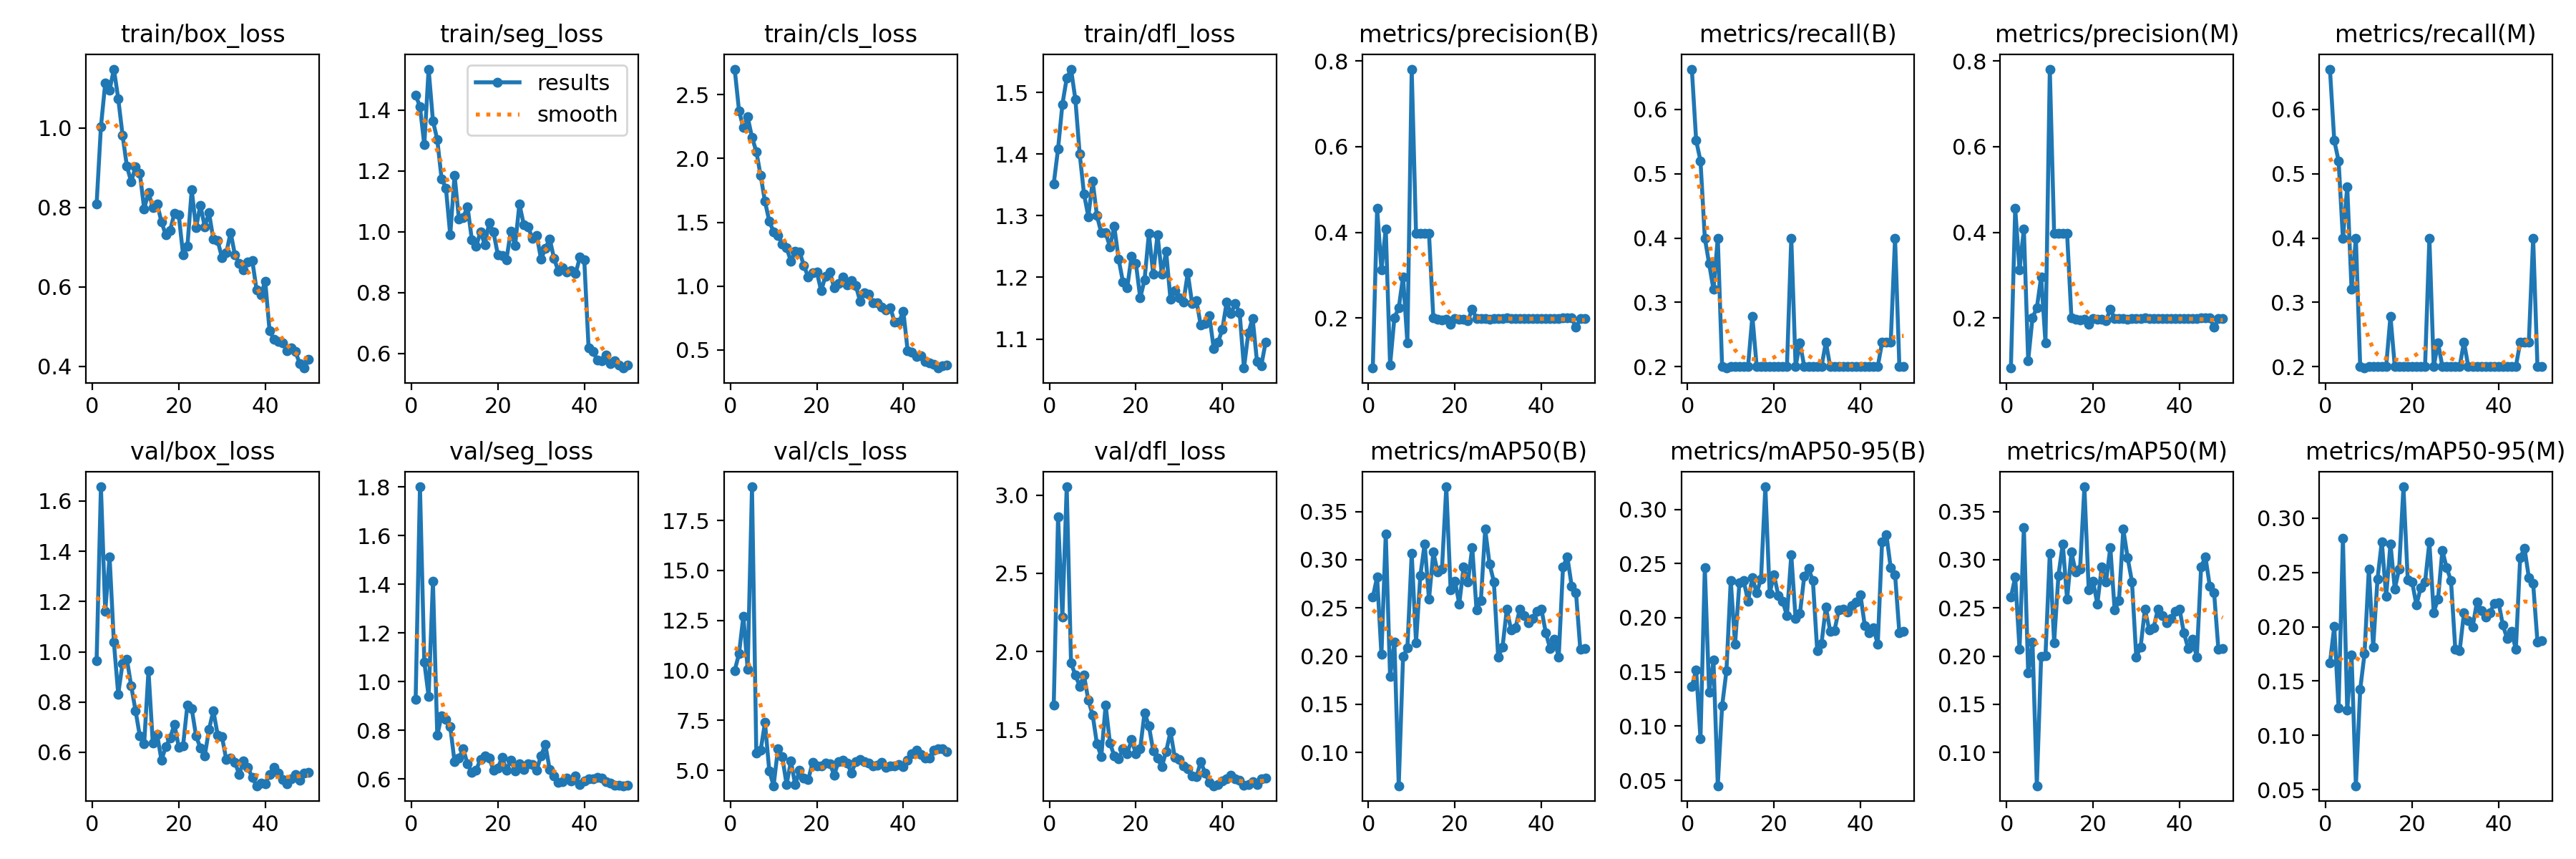

The data file committed next to this chart (first rows):
epoch, train/box_loss, train/seg_loss, train/cls_loss, train/dfl_loss, metrics/precision(B), metrics/recall(B), metrics/mAP50(B), metrics/mAP50-95(B), metrics/precision(M), metrics/recall(M), metrics/mAP50(M), metrics/mAP50-95(M), val/box_loss, val/seg_loss, val/cls_loss, val/dfl_loss, lr/pg0, lr/pg1, lr/pg2
1, 0.8086, 1.45, 2.7, 1.352, 0.08311, 0.6628, 0.261, 0.1368, 0.08311, 0.6628, 0.261, 0.1666, 0.9659, 0.9281, 9.99, 1.658, 0.0003645, 0.0003645, 0.0003645
2, 1.003, 1.411, 2.375, 1.408, 0.4557, 0.5517, 0.2819, 0.1515, 0.4557, 0.5517, 0.2819, 0.2004, 1.657, 1.801, 10.84, 2.862, 0.0007202, 0.0007202, 0.0007202
3, 1.113, 1.286, 2.241, 1.481, 0.3125, 0.52, 0.2016, 0.08837, 0.3125, 0.52, 0.207, 0.1252, 1.161, 1.081, 12.7, 2.219, 0.001061, 0.001061, 0.001061
4, 1.096, 1.535, 2.326, 1.523, 0.408, 0.4, 0.3268, 0.2463, 0.408, 0.4, 0.3335, 0.2815, 1.379, 0.9397, 10.05, 3.052, 0.001045, 0.001045, 0.001045
5, 1.148, 1.365, 2.166, 1.538, 0.09003, 0.36, 0.1787, 0.1312, 0.1006, 0.48, 0.1825, 0.1231, 1.037, 1.411, 19.18, 1.926, 0.001045, 0.001045, 0.001045
6, 1.074, 1.303, 2.055, 1.489, 0.2011, 0.32, 0.2144, 0.1607, 0.2011, 0.32, 0.2144, 0.1739, 0.8319, 0.779, 5.878, 1.851, 0.001023, 0.001023, 0.001023
7, 0.9824, 1.175, 1.866, 1.4, 0.2231, 0.4, 0.06556, 0.04504, 0.2231, 0.4, 0.06556, 0.05359, 0.9534, 0.8608, 5.996, 1.779, 0.001001, 0.001001, 0.001001
8, 0.904, 1.144, 1.665, 1.335, 0.2963, 0.2, 0.1997, 0.1186, 0.2963, 0.2, 0.1997, 0.1423, 0.9712, 0.8452, 7.39, 1.849, 0.000979, 0.000979, 0.000979
9, 0.8646, 0.9893, 1.509, 1.298, 0.1423, 0.1977, 0.2084, 0.1508, 0.1423, 0.1977, 0.2006, 0.1752, 0.8644, 0.8151, 4.966, 1.689, 0.000957, 0.000957, 0.000957
10, 0.9022, 1.187, 1.426, 1.356, 0.7811, 0.2, 0.3069, 0.2344, 0.7811, 0.2, 0.3069, 0.2533, 0.7661, 0.6702, 4.226, 1.595, 0.000935, 0.000935, 0.000935
11, 0.8864, 1.043, 1.395, 1.3, 0.3974, 0.2, 0.2142, 0.1756, 0.3974, 0.2, 0.2142, 0.1814, 0.6643, 0.6864, 6.069, 1.409, 0.000913, 0.000913, 0.000913
12, 0.7967, 1.048, 1.332, 1.272, 0.3976, 0.2, 0.2837, 0.2322, 0.3976, 0.2, 0.2837, 0.244, 0.6331, 0.7239, 5.681, 1.331, 0.000891, 0.000891, 0.000891
13, 0.837, 1.083, 1.299, 1.272, 0.3978, 0.2, 0.3165, 0.234, 0.3978, 0.2, 0.3165, 0.2784, 0.9248, 0.661, 4.289, 1.659, 0.000869, 0.000869, 0.000869
14, 0.8002, 0.9735, 1.196, 1.25, 0.3969, 0.2, 0.2588, 0.2154, 0.3969, 0.2, 0.2588, 0.2279, 0.6357, 0.6261, 5.456, 1.415, 0.000847, 0.000847, 0.000847
15, 0.8091, 0.952, 1.273, 1.282, 0.2005, 0.2784, 0.3078, 0.2369, 0.2005, 0.2784, 0.3078, 0.2765, 0.6698, 0.6363, 4.271, 1.334, 0.000825, 0.000825, 0.000825
16, 0.7637, 1, 1.27, 1.23, 0.197, 0.2, 0.2871, 0.2229, 0.197, 0.2, 0.2871, 0.2349, 0.5694, 0.681, 4.996, 1.315, 0.000803, 0.000803, 0.000803
17, 0.7309, 0.9575, 1.16, 1.193, 0.1952, 0.2, 0.2903, 0.2359, 0.1952, 0.2, 0.2903, 0.2533, 0.6219, 0.6937, 4.622, 1.378, 0.000781, 0.000781, 0.000781
18, 0.7421, 1.029, 1.073, 1.183, 0.1978, 0.2, 0.3756, 0.3208, 0.1978, 0.2, 0.3756, 0.3289, 0.6573, 0.686, 4.525, 1.349, 0.000759, 0.000759, 0.000759
19, 0.7854, 0.9992, 1.107, 1.235, 0.185, 0.2, 0.2686, 0.2225, 0.185, 0.2, 0.2686, 0.2431, 0.711, 0.6367, 5.378, 1.437, 0.000737, 0.000737, 0.000737
20, 0.781, 0.9253, 1.109, 1.223, 0.198, 0.2, 0.2778, 0.2395, 0.198, 0.2, 0.2778, 0.2414, 0.6212, 0.6446, 5.221, 1.347, 0.000715, 0.000715, 0.000715
21, 0.6811, 0.9228, 0.9641, 1.167, 0.1977, 0.2, 0.2542, 0.2207, 0.1977, 0.2, 0.2542, 0.2201, 0.626, 0.6884, 5.21, 1.381, 0.000693, 0.000693, 0.000693
22, 0.7025, 0.9087, 1.079, 1.196, 0.1977, 0.2, 0.2923, 0.2152, 0.1977, 0.2, 0.2923, 0.2361, 0.7885, 0.6365, 5.345, 1.61, 0.000671, 0.000671, 0.000671
23, 0.8445, 1.002, 1.112, 1.271, 0.1934, 0.2, 0.2768, 0.202, 0.1934, 0.2, 0.2768, 0.2412, 0.7738, 0.676, 5.341, 1.526, 0.000649, 0.000649, 0.000649
24, 0.7483, 0.9557, 0.9872, 1.206, 0.2206, 0.4, 0.3128, 0.2581, 0.2206, 0.4, 0.3128, 0.2779, 0.6649, 0.6329, 4.764, 1.368, 0.000627, 0.000627, 0.000627
25, 0.8059, 1.091, 1.023, 1.269, 0.1982, 0.2, 0.2476, 0.199, 0.1982, 0.2, 0.2476, 0.2133, 0.6178, 0.6618, 5.422, 1.319, 0.000605, 0.000605, 0.000605
26, 0.7516, 1.024, 1.072, 1.205, 0.1993, 0.2369, 0.2575, 0.2037, 0.1993, 0.2369, 0.2575, 0.2256, 0.5849, 0.6378, 5.502, 1.264, 0.000583, 0.000583, 0.000583
27, 0.7864, 1.016, 1.008, 1.242, 0.1982, 0.2, 0.3316, 0.2386, 0.1982, 0.2, 0.3316, 0.2703, 0.6908, 0.6618, 5.354, 1.363, 0.0005611, 0.0005611, 0.0005611
28, 0.7205, 0.9786, 1.044, 1.164, 0.1978, 0.2, 0.2956, 0.2453, 0.1978, 0.2, 0.302, 0.2544, 0.7659, 0.6587, 4.875, 1.488, 0.0005391, 0.0005391, 0.0005391
29, 0.7159, 0.9889, 1.005, 1.179, 0.1982, 0.2, 0.2773, 0.2341, 0.1982, 0.2, 0.2773, 0.2424, 0.6695, 0.6369, 5.421, 1.323, 0.0005171, 0.0005171, 0.0005171
30, 0.6736, 0.9093, 0.8828, 1.167, 0.1983, 0.2, 0.199, 0.1694, 0.1983, 0.2, 0.199, 0.1791, 0.6613, 0.6954, 5.551, 1.31, 0.0004951, 0.0004951, 0.0004951
31, 0.6852, 0.9455, 0.9484, 1.16, 0.1983, 0.2, 0.2093, 0.1765, 0.1983, 0.2, 0.2093, 0.1779, 0.5702, 0.7413, 5.419, 1.27, 0.0004731, 0.0004731, 0.0004731
32, 0.7373, 0.977, 0.9379, 1.207, 0.2, 0.238, 0.2487, 0.2101, 0.2, 0.238, 0.2487, 0.2128, 0.5767, 0.6385, 5.343, 1.252, 0.0004511, 0.0004511, 0.0004511
33, 0.68, 0.9131, 0.8697, 1.158, 0.198, 0.2, 0.2268, 0.1877, 0.198, 0.2, 0.2268, 0.2054, 0.5595, 0.6126, 5.211, 1.204, 0.0004291, 0.0004291, 0.0004291
34, 0.6588, 0.87, 0.8695, 1.162, 0.1983, 0.2, 0.2291, 0.1883, 0.1983, 0.2, 0.2291, 0.1998, 0.5118, 0.5852, 5.25, 1.2, 0.0004071, 0.0004071, 0.0004071
35, 0.6434, 0.883, 0.8363, 1.122, 0.1983, 0.2, 0.2487, 0.2075, 0.1983, 0.2, 0.2487, 0.2229, 0.5668, 0.5875, 5.393, 1.297, 0.0003851, 0.0003851, 0.0003851
36, 0.6624, 0.8685, 0.8116, 1.125, 0.1982, 0.2, 0.2423, 0.2081, 0.1982, 0.2, 0.2423, 0.2149, 0.5394, 0.6038, 5.146, 1.225, 0.0003631, 0.0003631, 0.0003631
37, 0.6669, 0.8718, 0.8285, 1.137, 0.1982, 0.2, 0.2345, 0.205, 0.1982, 0.2, 0.2345, 0.2092, 0.4989, 0.5911, 5.208, 1.165, 0.0003411, 0.0003411, 0.0003411
38, 0.5926, 0.863, 0.719, 1.085, 0.1982, 0.2, 0.2388, 0.2114, 0.1982, 0.2, 0.2388, 0.2128, 0.4669, 0.6115, 5.204, 1.143, 0.0003191, 0.0003191, 0.0003191
39, 0.5795, 0.9169, 0.7168, 1.095, 0.1983, 0.2, 0.2464, 0.2145, 0.1983, 0.2, 0.2464, 0.2215, 0.4769, 0.5772, 5.294, 1.153, 0.0002971, 0.0002971, 0.0002971
40, 0.6146, 0.9072, 0.8051, 1.116, 0.1983, 0.2, 0.2487, 0.2211, 0.1983, 0.2, 0.2487, 0.2223, 0.4735, 0.5927, 5.169, 1.172, 0.0002751, 0.0002751, 0.0002751
41, 0.4897, 0.6176, 0.4954, 1.16, 0.1982, 0.2, 0.2245, 0.1927, 0.1982, 0.2, 0.2245, 0.2015, 0.5125, 0.6003, 5.489, 1.188, 0.0002531, 0.0002531, 0.0002531
42, 0.4676, 0.6056, 0.4834, 1.141, 0.1982, 0.2, 0.208, 0.1864, 0.1982, 0.2, 0.208, 0.189, 0.5392, 0.6, 5.809, 1.211, 0.0002311, 0.0002311, 0.0002311
43, 0.4629, 0.5787, 0.4465, 1.157, 0.1983, 0.2, 0.2175, 0.1905, 0.1983, 0.2, 0.2175, 0.1957, 0.5184, 0.6067, 5.995, 1.186, 0.0002091, 0.0002091, 0.0002091
44, 0.4587, 0.5752, 0.4574, 1.142, 0.1983, 0.2, 0.199, 0.1755, 0.1983, 0.2, 0.199, 0.1791, 0.4925, 0.6034, 5.79, 1.176, 0.0001871, 0.0001871, 0.0001871
45, 0.4397, 0.5938, 0.4093, 1.053, 0.1997, 0.2376, 0.2928, 0.2703, 0.1997, 0.2376, 0.2928, 0.2635, 0.474, 0.5874, 5.606, 1.145, 0.0001651, 0.0001651, 0.0001651
46, 0.446, 0.5664, 0.3975, 1.11, 0.1998, 0.2377, 0.3029, 0.2765, 0.1998, 0.2377, 0.3029, 0.2726, 0.4949, 0.5813, 5.623, 1.15, 0.0001431, 0.0001431, 0.0001431
47, 0.4367, 0.5763, 0.3889, 1.134, 0.2, 0.2378, 0.2727, 0.2459, 0.2, 0.2378, 0.2727, 0.2454, 0.5121, 0.575, 5.989, 1.169, 0.0001211, 0.0001211, 0.0001211
48, 0.4059, 0.5618, 0.3586, 1.064, 0.1782, 0.4, 0.2658, 0.2399, 0.1782, 0.4, 0.2658, 0.2399, 0.4901, 0.5726, 6.092, 1.153, 9.9101e-05, 9.9101e-05, 9.9101e-05
49, 0.3954, 0.5517, 0.3783, 1.057, 0.1983, 0.2, 0.2067, 0.1861, 0.1983, 0.2, 0.2067, 0.1861, 0.518, 0.5719, 6.075, 1.187, 7.7103e-05, 7.7103e-05, 7.7103e-05
50, 0.4176, 0.5605, 0.3808, 1.095, 0.1983, 0.2, 0.2081, 0.1873, 0.1983, 0.2, 0.2081, 0.1873, 0.5205, 0.5753, 5.94, 1.194, 5.5106e-05, 5.5106e-05, 5.5106e-05
